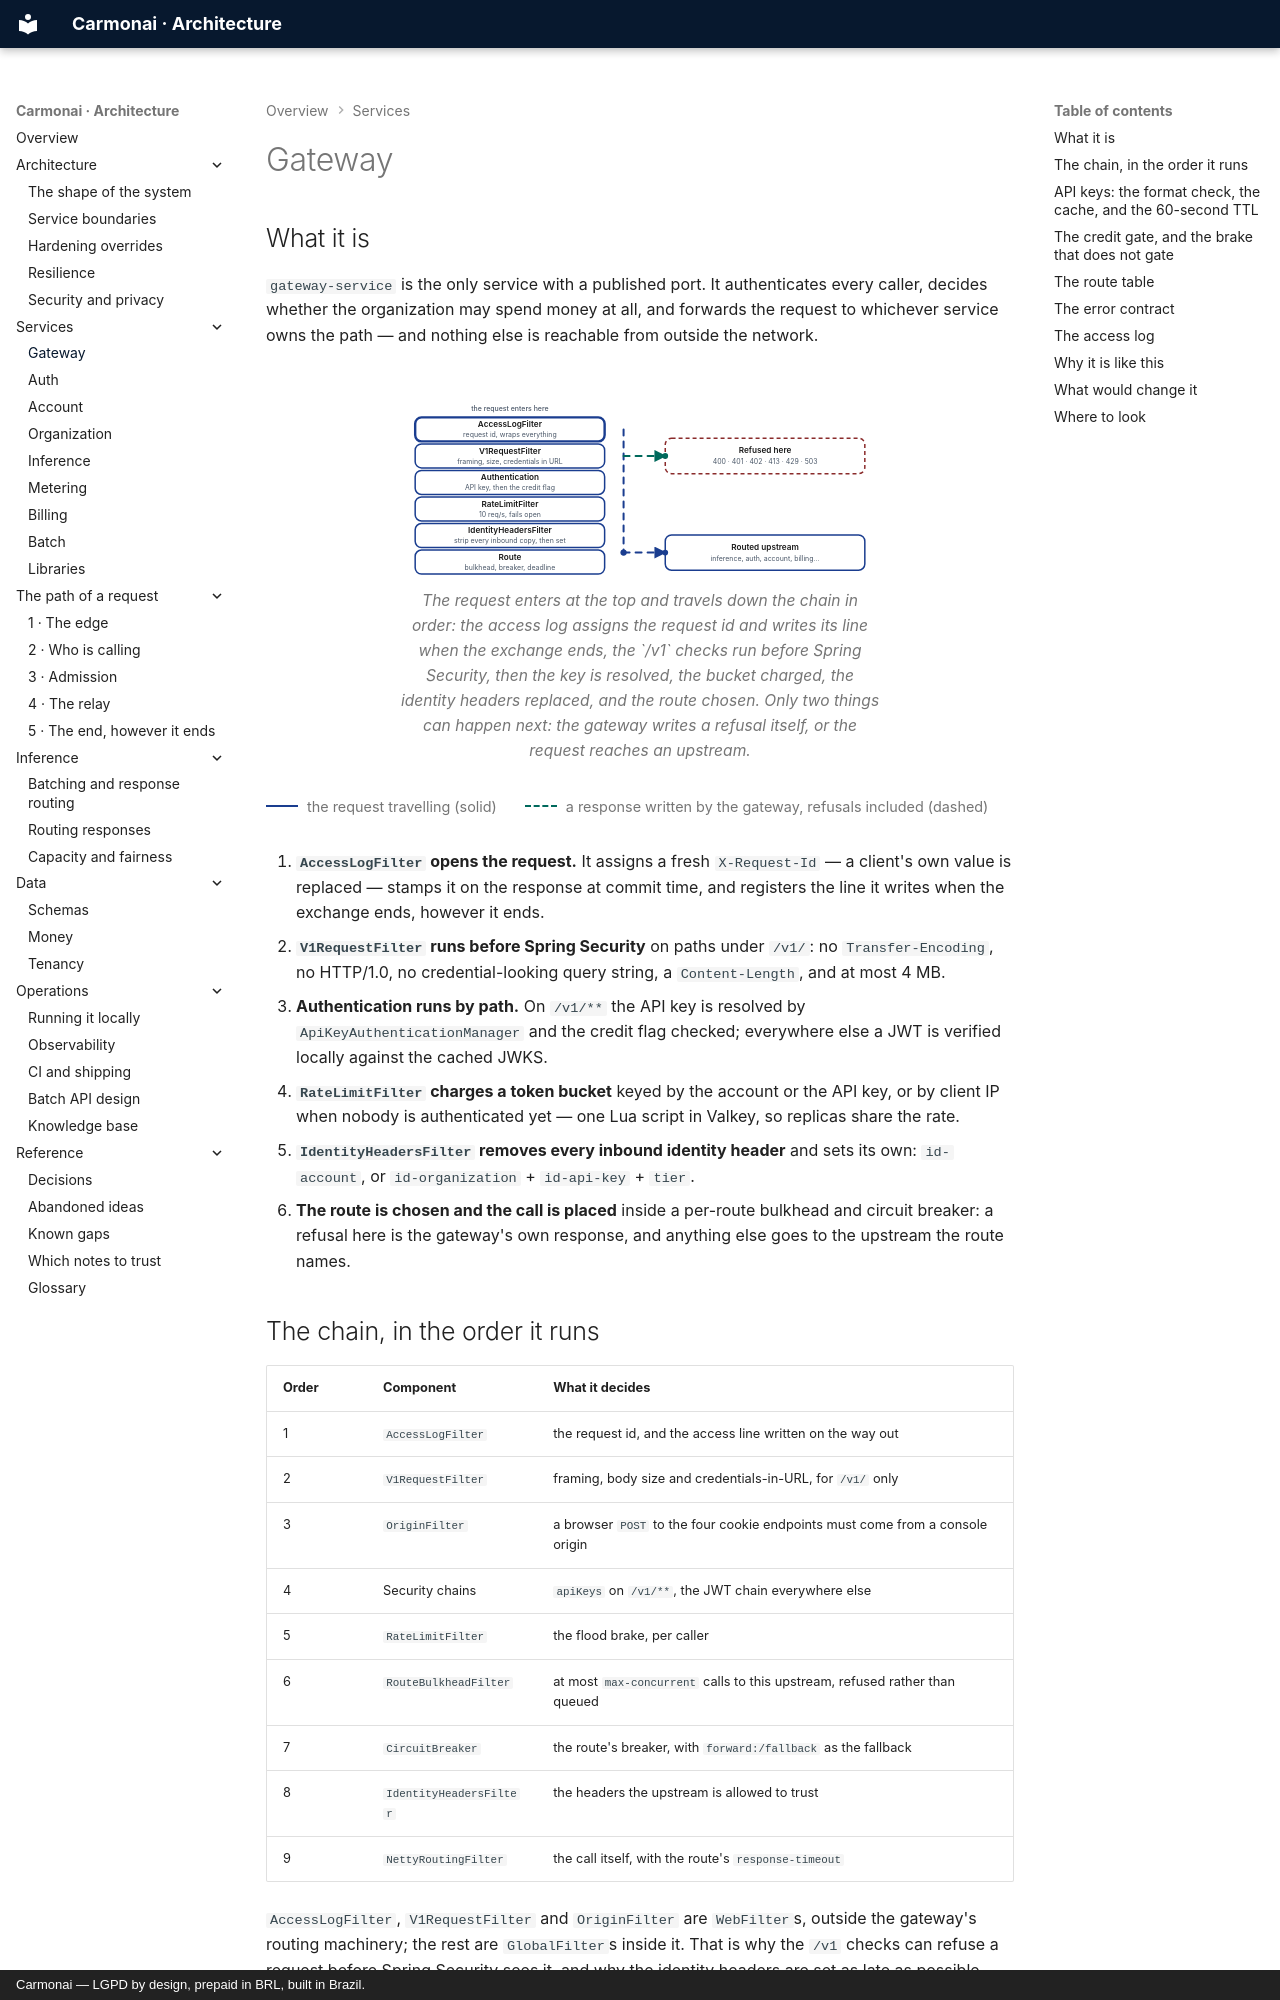

repository: carmonai/back · page: services/gateway/index.html · generator: mkdocs · copyright: Carmonai — LGPD by design, prepaid in BRL, built in Brazil.

# Gateway

## What it is

`gateway-service` is the only service with a published port. It authenticates every caller, decides whether
the organization may spend money at all, and forwards the request to whichever service owns the path — and
nothing else is reachable from outside the network.

<figure class="cmn-figure">
<div class="cmn-flow" markdown="0">
<svg viewBox="0 0 760 280" role="img" aria-labelledby="gw-title" aria-describedby="gw-desc"
     xmlns="http://www.w3.org/2000/svg">
  <title id="gw-title">The gateway filter chain, and the two ways a request leaves it</title>
  <desc id="gw-desc">A request enters at the access log filter and passes down through the /v1 framing
  checks, authentication, the rate limit and the identity headers, in that order. It either leaves refused —
  a response written by the gateway itself — or continues into a routed upstream service.</desc>
  <defs>
    <marker id="gw-arrow-flow" viewBox="0 0 10 10" refX="9" refY="5" markerWidth="6" markerHeight="6" orient="auto-start-reverse"><path class="cmn-arrow" d="M0 0 L10 5 L0 10 z"/></marker>
    <marker id="gw-arrow-accent" viewBox="0 0 10 10" refX="9" refY="5" markerWidth="6" markerHeight="6" orient="auto-start-reverse"><path class="cmn-arrow" d="M0 0 L10 5 L0 10 z"/></marker>
  </defs>
  <!-- Hops in reading order: the request travels down the chain, then leaves one way or the other. -->
  <g id="gw-hops">
    <path id="gw-hop1" class="cmn-link cmn-link--flow cmn-dash" d="M354 45 V240"/>
    <path id="gw-hop2" class="cmn-link cmn-link--accent cmn-dash" d="M354 87 H420" marker-end="url(#gw-arrow-accent)"/>
    <path id="gw-hop3" class="cmn-link cmn-link--flow cmn-dash" d="M354 240 H420" marker-end="url(#gw-arrow-flow)"/>
  </g>
  <!-- The chain, top to bottom. The first filter is where a reader starts. -->
  <g class="cmn-node cmn-node--entry cmn-node--flow" id="gw-accesslog" aria-labelledby="gw-accesslog-label"><rect x="24" y="26" width="300" height="38" rx="10"/><text id="gw-accesslog-label" x="174" y="38">AccessLogFilter</text><text class="cmn-sub" x="174" y="54">request id, wraps everything</text></g>
  <g class="cmn-node cmn-node--flow" id="gw-v1" aria-labelledby="gw-v1-label"><rect x="24" y="68" width="300" height="38" rx="10"/><text id="gw-v1-label" x="174" y="80">V1RequestFilter</text><text class="cmn-sub" x="174" y="96">framing, size, credentials in URL</text></g>
  <g class="cmn-node cmn-node--flow" id="gw-auth" aria-labelledby="gw-auth-label"><rect x="24" y="110" width="300" height="38" rx="10"/><text id="gw-auth-label" x="174" y="122">Authentication</text><text class="cmn-sub" x="174" y="138">API key, then the credit flag</text></g>
  <g class="cmn-node cmn-node--flow" id="gw-ratelimit" aria-labelledby="gw-ratelimit-label"><rect x="24" y="152" width="300" height="38" rx="10"/><text id="gw-ratelimit-label" x="174" y="164">RateLimitFilter</text><text class="cmn-sub" x="174" y="180">10 req/s, fails open</text></g>
  <g class="cmn-node cmn-node--flow" id="gw-identity" aria-labelledby="gw-identity-label"><rect x="24" y="194" width="300" height="38" rx="10"/><text id="gw-identity-label" x="174" y="206">IdentityHeadersFilter</text><text class="cmn-sub" x="174" y="222">strip every inbound copy, then set</text></g>
  <g class="cmn-node cmn-node--flow" id="gw-route" aria-labelledby="gw-route-label"><rect x="24" y="236" width="300" height="38" rx="10"/><text id="gw-route-label" x="174" y="248">Route</text><text class="cmn-sub" x="174" y="264">bulkhead, breaker, deadline</text></g>
  <g class="cmn-node cmn-node--danger" id="gw-refused" aria-labelledby="gw-refused-label"><rect x="420" y="59" width="316" height="56" rx="10"/><text id="gw-refused-label" x="578" y="79">Refused here</text><text class="cmn-sub" x="578" y="97">400 · 401 · 402 · 413 · 429 · 503</text></g>
  <g class="cmn-node cmn-node--flow" id="gw-upstream" aria-labelledby="gw-upstream-label"><rect x="420" y="212" width="316" height="56" rx="10"/><text id="gw-upstream-label" x="578" y="232">Routed upstream</text><text class="cmn-sub" x="578" y="250">inference, auth, account, billing…</text></g>
  <circle class="cmn-packet cmn-travel" r="5" style="offset-path: path('M354 45 V240'); --cmn-travel: 1.8s; --cmn-delay: 0s;"></circle>
  <circle class="cmn-packet cmn-packet--accent cmn-travel" r="4.5" style="offset-path: path('M354 87 H420'); --cmn-travel: 1s; --cmn-delay: 0.6s;"></circle>
  <circle class="cmn-packet cmn-travel" r="4.5" style="offset-path: path('M354 240 H420'); --cmn-travel: 1s; --cmn-delay: 1.2s;"></circle>
  <rect class="cmn-label-plate" x="104" y="4" width="140" height="16" rx="4"/><text class="cmn-label" x="174" y="16">the request enters here</text>
</svg>
</div>
<figcaption>The request enters at the top and travels down the chain in order: the access log assigns the
request id and writes its line when the exchange ends, the `/v1` checks run before Spring Security, then the
key is resolved, the bucket charged, the identity headers replaced, and the route chosen. Only two things
can happen next: the gateway writes a refusal itself, or the request reaches an upstream.</figcaption>
</figure>
